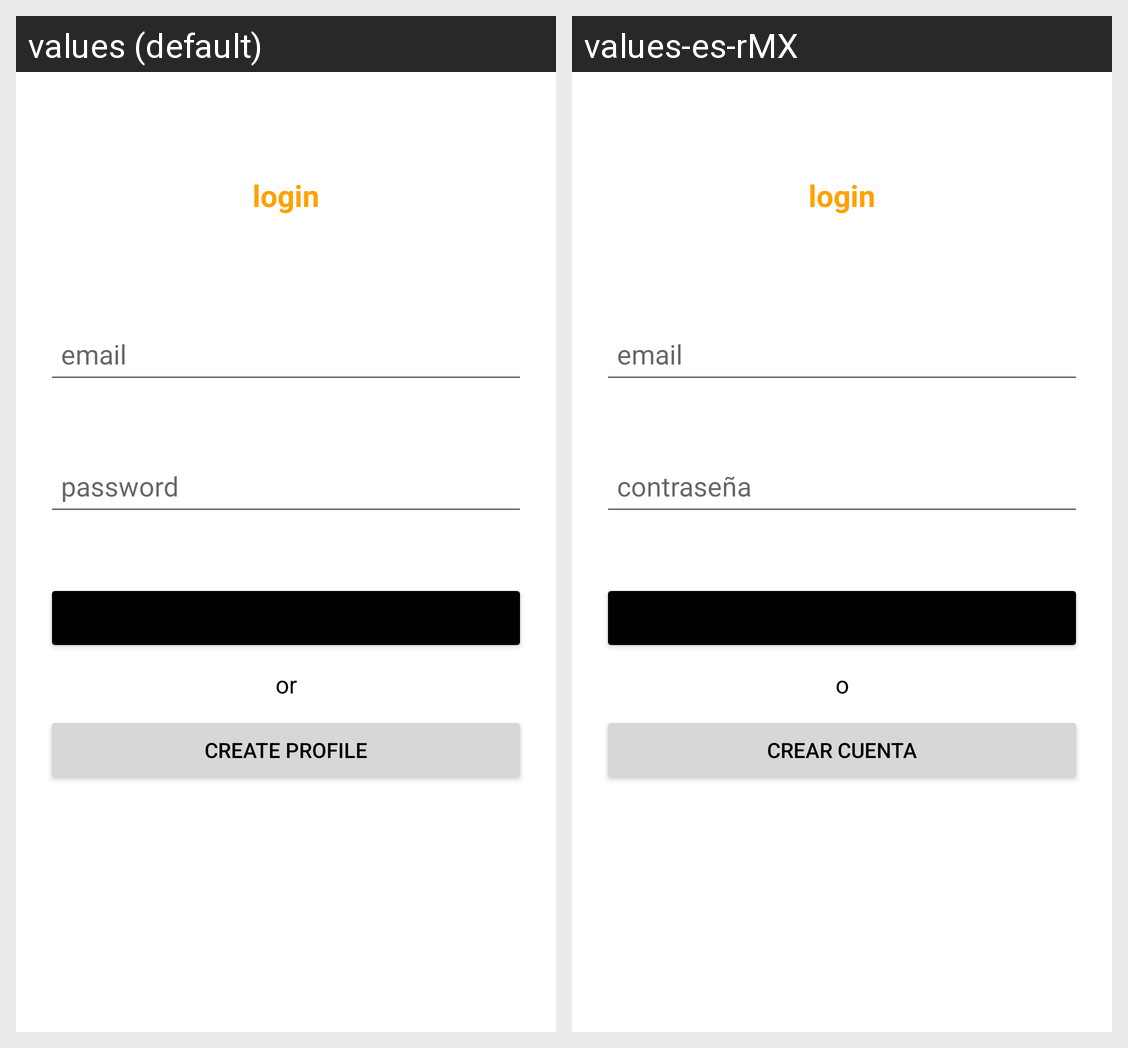

For this localized Android screen grid, give each drawn string resource with its value in every locale shown.
Android screen res/layout/fragment_login.xml rendered under 2 locales, left to right: values (default), values-es-rMX. Device: Nexus 5 (rendered at 1080×1920; each locale shown at half size, 540×960, under a caption strip naming it); theme Theme.LightPlex.
Strings drawn on this screen, with the default value and each locale's value (text and hints the layout hard-codes, and strings that could not be matched under every locale, appear in the picture but are not listed):

or
  values: or
  values-es-rMX: o

contra
  values: password
  values-es-rMX: contraseña

cuentaN
  values: create profile
  values-es-rMX: crear cuenta
